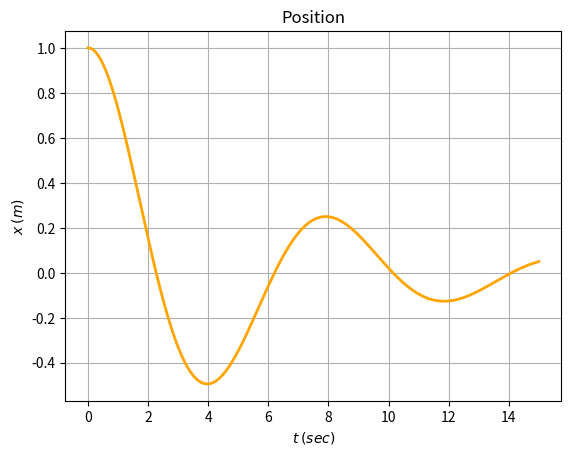
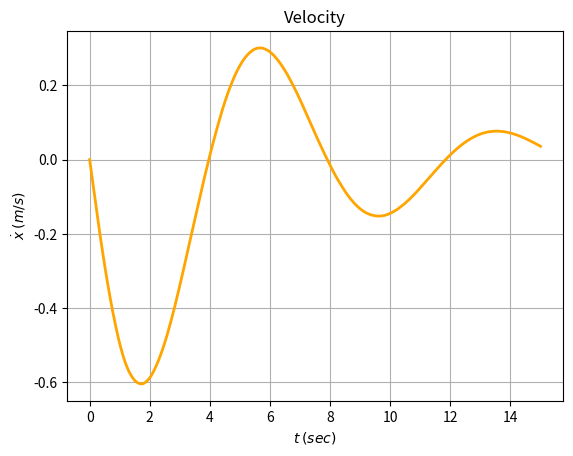
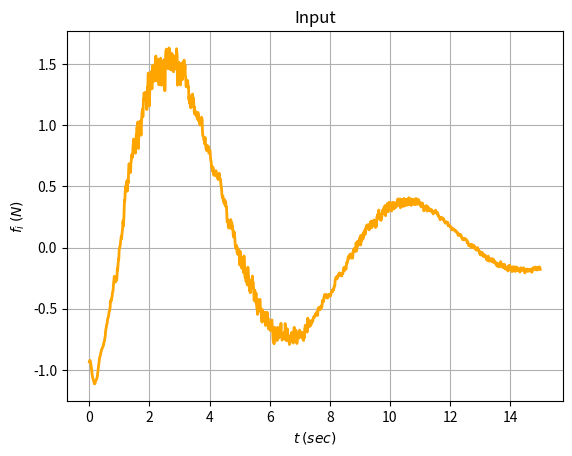
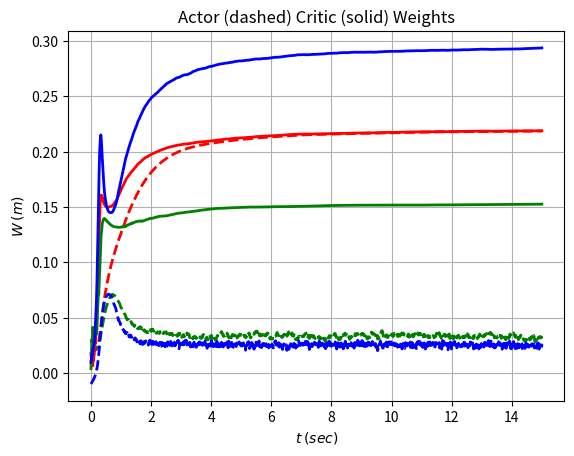

Recreate these plots in Python, in order.
import numpy as np
import matplotlib
import matplotlib.pyplot as plot
import os
import datetime

np.random.seed(0)

# basis
def phi(X=np.array(2)):
    # [x^2,x*xD,xD^2]
    phi_ = np.array([X[0]**2,X[0]*X[1],X[1]**2])
    return phi_

# basis gradient
def grad_phi(X=np.array(2)):
    #[[2x,0],
    # [xD,x],
    # [0,2xD]]
    grad_phi_ = np.array([[2*X[0],0.0],[X[1],X[0]],[0.0,2*X[1]]])
    return grad_phi_

#bellman error extrapolation
def BEE(Q,R,nu,Gamma,A,B,X,Wa,Wc,GR):
    phi_ = phi(X)
    grad_phi_ = grad_phi(X)
    Gphi = grad_phi_@GR@grad_phi_.T
    u = -0.5/R*np.dot(B,grad_phi_.T@Wa)
    XD = A@X + B*u
    omega = grad_phi_@XD
    rho = 1.0+nu*np.dot(omega,Gamma@omega)
    r = np.dot(X,Q@X)+R*u**2
    delta = r + np.dot(Wc,omega)
    return u,omega,rho,delta,Gphi,phi_

# test using mass spring damper
if __name__ == '__main__':
    dt = 0.01 # time step
    tf = 15.0 # final time
    t = np.linspace(0.0,tf,int(tf/dt))
    steps = int(tf//dt)
    m = 10.0 # mass
    c = 1.0 #damper
    k = 5.0 #spring
    X = np.zeros((2,len(t)))
    X[:,0] = np.array([[1.0,0.0]]) # position velocity
    u = np.zeros_like(t) #inputs
    A = np.array([[0.0,1.0],[-k/m,-c/m]]) # drift
    B = np.array([0,1.0/m]) # control effectiveness
    Wc = np.zeros((3,len(t))) # critic weights
    Wc[:,0] = 0.01*np.random.randn(3)
    Wa = np.zeros((3,len(t))) # actor weights
    Wa[:,0] = 0.01*np.random.randn(3)
    Gamma = 50.0*np.eye(3)
    etac = 0.5 #
    etaa_1 = 2.0 # gain on difference between Wa and Wc
    etaa_2 = 0.001 # gain on Wa
    lam = 0.1 # gain for Gamma on Gamma
    nu = 0.005 
    Q = np.diag([0.1,0.05]) # state cost
    R = 0.001 # input cost
    GR = 1.0/R*np.outer(B,B)
    N = 100 # number of extrapolation points
    
    for ii in range(steps):
        X_ii = X[:,ii]
        Wc_ii = Wc[:,ii]
        Wa_ii = Wa[:,ii]
        u_ii,omega_ii,rho_ii,delta_ii,Gphi_ii,phi_ii = BEE(Q,R,nu,Gamma,A,B,X_ii,Wa_ii,Wc_ii,GR)
        XD_ii = A@X_ii + B*u_ii

        # extrapolations
        Wc_BE = delta_ii/rho_ii*omega_ii
        Wa_BE = 1.0/(4.0*rho_ii)*Gphi_ii.T@np.outer(Wa_ii,omega_ii)@Wc_ii
        Gamma_BE = 1.0/(rho_ii**2)*np.outer(omega_ii,omega_ii)

        for jj in range(N):
            X_jj = X_ii + 2.0*np.random.randn(2) # random point around X
            _,omega_jj,rho_jj,delta_jj,Gphi_jj,_ = BEE(Q,R,nu,Gamma,A,B,X_jj,Wa_ii,Wc_ii,GR)
            Wc_BE += delta_jj/rho_jj*omega_jj
            Wa_BE += 1.0/(4.0*rho_jj)*Gphi_jj.T@np.outer(Wa_ii,omega_jj)@Wc_ii
            Gamma_BE += 1.0/(rho_jj**2)*np.outer(omega_jj,omega_jj)

        # Wc_BE = delta_ii/rho_ii**2*omega_ii
        # Wa_BE = 1.0/(4.0*rho_ii**2)*Gphi_ii.T@np.outer(Wa_ii,omega_ii)@Wc_ii
        # Gamma_BE = 1.0/(rho_ii**2)*np.outer(omega_ii,omega_ii)

        # for jj in range(N):
        #     X_jj = X_ii + 0.1*np.random.randn(2) # random point around X
        #     _,omega_jj,rho_jj,delta_jj,Gphi_jj = BEE(Q,R,nu,Gamma,A,B,X_jj,Wa_ii,Wc_ii,GR)
        #     Wc_BE += delta_jj/rho_jj**2*omega_jj
        #     Wa_BE += 1.0/(4.0*rho_jj**2)*Gphi_jj.T@np.outer(Wa_ii,omega_jj)@Wc_ii
        #     Gamma_BE += 1.0/(rho_jj**2)*np.outer(omega_jj,omega_jj)

        WcD_ii = -etac/(N+1)*Gamma@Wc_BE
        WaD_ii = -etaa_1*(Wa_ii-Wc_ii)-etaa_2*Wa_ii+etac/(N+1)*Wa_BE
        GammaD = lam*Gamma-etac/(N+1)*Gamma@Gamma_BE@Gamma
        if t[ii] > 3:
            b=2

        X[:,ii+1] = X_ii + XD_ii*dt
        Wc[:,ii+1] = Wc_ii + WcD_ii*dt
        Wa[:,ii+1] = Wa_ii + WaD_ii*dt
        u[ii] = u_ii
        Gamma += GammaD*dt
        # Gamma = np.clip(Gamma,0.01,100.0)
        print("t: "+str(round(t[ii],3))+" X "+str(np.round(X[:,ii],3))+" V "+str(np.round(np.dot(Wc_ii,phi_ii),3)))
    X_f = X[:,-1]
    phi_f = phi(X_f)
    grad_phi_f = grad_phi(X_f)
    Wa_f = Wa[:,-1]
    u_f = -0.5/R*np.dot(B,grad_phi_f.T@Wa_f)
    u[-1] = u_f

    # plot the data
    now = datetime.datetime.now()
    nownew = now.strftime("%Y-%m-%d-%H-%M-%S")
    path = "sim-"+nownew
    os.mkdir(path)

    #plot the position
    positionplot,positionax = plot.subplots()
    positionax.plot(t,X[0,:],color='orange',linewidth=2)
    positionax.set_xlabel("$t$ $(sec)$")
    positionax.set_ylabel("$x$ $(m)$")
    positionax.set_title("Position")
    positionax.grid()
    positionplot.savefig(path+"/position.png")

    #plot the velocity
    velocityplot,velocityax = plot.subplots()
    velocityax.plot(t,X[1,:],color='orange',linewidth=2)
    velocityax.set_xlabel("$t$ $(sec)$")
    velocityax.set_ylabel("$\dot{x}$ $(m/s)$")
    velocityax.set_title("Velocity")
    velocityax.grid()
    velocityplot.savefig(path+"/velocity.png")

    #plot the input
    inputplot,inputax = plot.subplots()
    inputax.plot(t,u,color='orange',linewidth=2)
    inputax.set_xlabel("$t$ $(sec)$")
    inputax.set_ylabel("$f_{i}$ $(N)$")
    inputax.set_title("Input")
    inputax.grid()
    inputplot.savefig(path+"/input.png")

    #plot the weights
    acplot,acax = plot.subplots()
    acax.plot(t,Wa[0,:],color='red',linewidth=2,linestyle='dashed')
    acax.plot(t,Wa[1,:],color='green',linewidth=2,linestyle='dashed')
    acax.plot(t,Wa[2,:],color='blue',linewidth=2,linestyle='dashed')
    acax.plot(t,Wc[0,:],color='red',linewidth=2)
    acax.plot(t,Wc[1,:],color='green',linewidth=2)
    acax.plot(t,Wc[2,:],color='blue',linewidth=2)
    acax.set_xlabel("$t$ $(sec)$")
    acax.set_ylabel("$W$ $(m)$")
    acax.set_title("Actor (dashed) Critic (solid) Weights")
    acax.grid()
    acplot.savefig(path+"/weights.png")

    print("Gamma: "+str(np.round(Gamma,3)))
